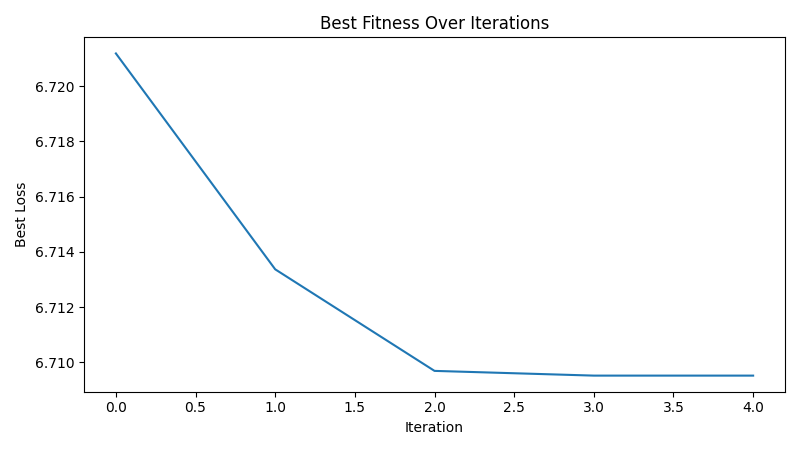

The table this chart was drawn from, first rows:
iteration, best_loss
1, 6.721
2, 6.713
3, 6.71
4, 6.71
5, 6.71
